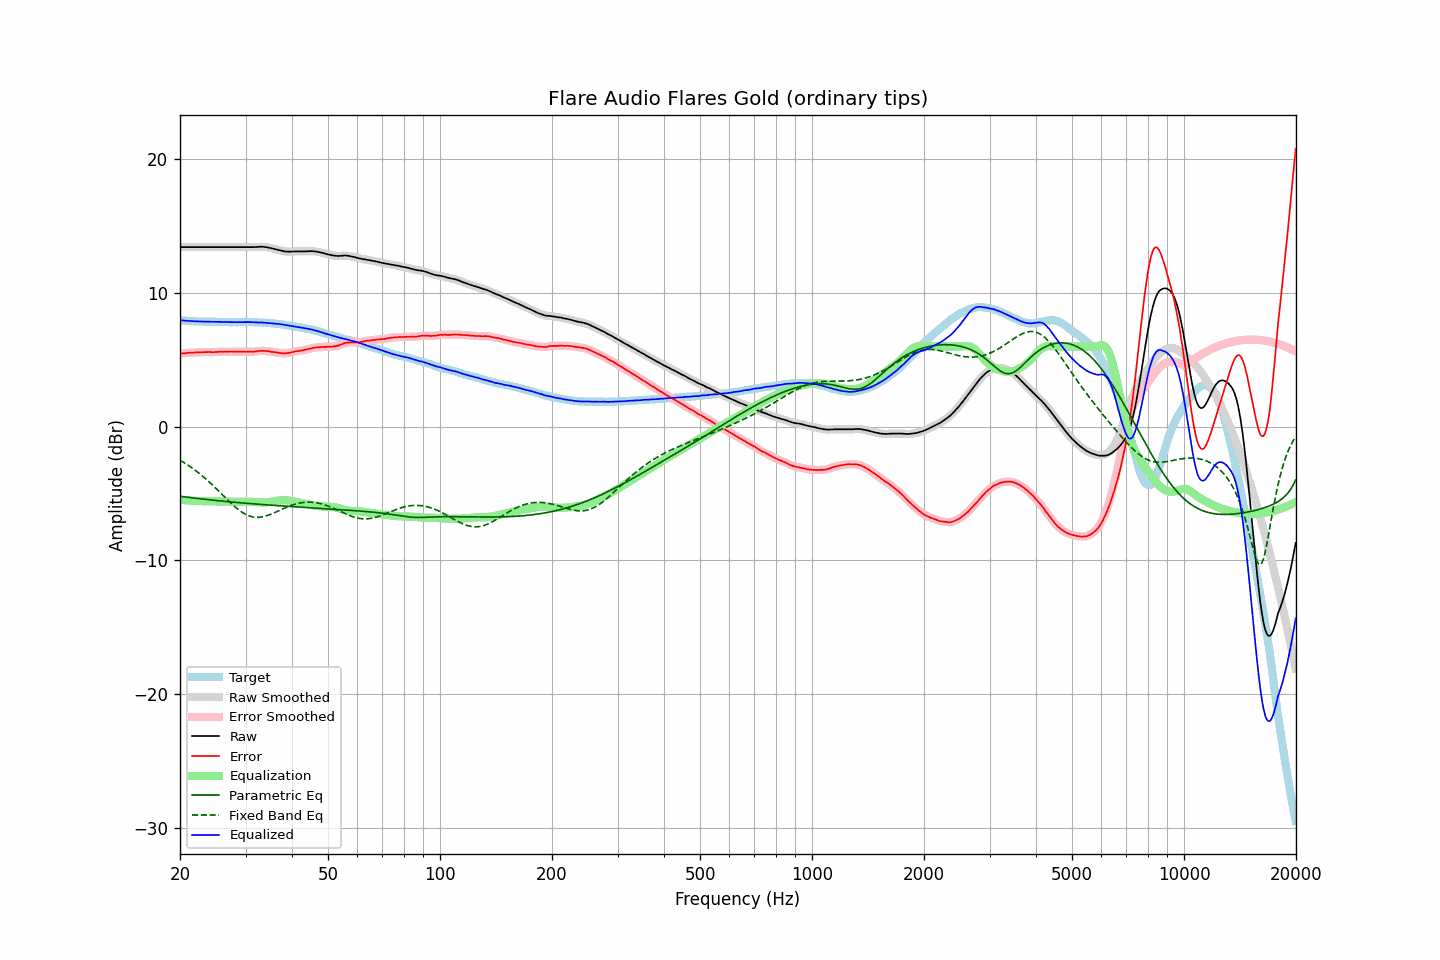

Values plotted in this chart, from the file beside it:
frequency, raw, error, smoothed, error_smoothed, equalization, parametric_eq, fixed_band_eq, equalized_raw, equalized_smoothed, target
20.00, 13.42, 5.46, 13.42, 5.46, -5.46, -5.20, -2.51, 7.96, 7.96, 7.96
20.20, 13.42, 5.48, 13.42, 5.47, -5.48, -5.21, -2.58, 7.95, 7.95, 7.94
20.40, 13.42, 5.49, 13.42, 5.49, -5.49, -5.23, -2.65, 7.94, 7.94, 7.93
20.61, 13.42, 5.49, 13.42, 5.50, -5.50, -5.25, -2.72, 7.93, 7.93, 7.93
20.81, 13.42, 5.51, 13.42, 5.51, -5.51, -5.26, -2.80, 7.92, 7.92, 7.91
21.02, 13.42, 5.52, 13.42, 5.52, -5.52, -5.28, -2.88, 7.91, 7.91, 7.90
21.23, 13.42, 5.53, 13.42, 5.53, -5.52, -5.29, -2.96, 7.90, 7.90, 7.89
21.44, 13.42, 5.52, 13.42, 5.53, -5.53, -5.31, -3.04, 7.89, 7.89, 7.90
21.66, 13.42, 5.53, 13.42, 5.53, -5.54, -5.32, -3.13, 7.89, 7.89, 7.89
21.87, 13.42, 5.54, 13.42, 5.54, -5.54, -5.34, -3.22, 7.88, 7.88, 7.88
22.09, 13.42, 5.55, 13.42, 5.55, -5.55, -5.35, -3.31, 7.88, 7.88, 7.87
22.31, 13.42, 5.55, 13.42, 5.56, -5.55, -5.37, -3.40, 7.87, 7.87, 7.87
22.54, 13.42, 5.56, 13.42, 5.56, -5.56, -5.38, -3.49, 7.86, 7.86, 7.86
22.76, 13.42, 5.55, 13.42, 5.56, -5.56, -5.39, -3.59, 7.86, 7.86, 7.87
22.99, 13.42, 5.56, 13.42, 5.57, -5.57, -5.41, -3.69, 7.86, 7.86, 7.86
23.22, 13.42, 5.58, 13.42, 5.57, -5.57, -5.42, -3.79, 7.85, 7.85, 7.85
23.45, 13.42, 5.58, 13.42, 5.58, -5.57, -5.43, -3.90, 7.85, 7.85, 7.85
23.69, 13.42, 5.58, 13.42, 5.58, -5.57, -5.45, -4.01, 7.85, 7.85, 7.85
23.92, 13.42, 5.58, 13.42, 5.58, -5.57, -5.46, -4.12, 7.85, 7.85, 7.85
24.16, 13.42, 5.58, 13.42, 5.57, -5.58, -5.47, -4.23, 7.85, 7.85, 7.85
24.40, 13.42, 5.57, 13.42, 5.57, -5.58, -5.49, -4.34, 7.85, 7.85, 7.85
24.65, 13.42, 5.57, 13.42, 5.57, -5.58, -5.50, -4.45, 7.84, 7.84, 7.85
24.89, 13.42, 5.58, 13.42, 5.58, -5.58, -5.51, -4.57, 7.84, 7.84, 7.84
25.14, 13.42, 5.59, 13.42, 5.59, -5.59, -5.52, -4.69, 7.84, 7.84, 7.83
25.39, 13.42, 5.59, 13.42, 5.60, -5.59, -5.54, -4.81, 7.83, 7.83, 7.83
25.65, 13.42, 5.60, 13.42, 5.60, -5.59, -5.55, -4.93, 7.83, 7.83, 7.82
25.91, 13.42, 5.60, 13.42, 5.60, -5.60, -5.56, -5.05, 7.82, 7.82, 7.82
26.16, 13.42, 5.59, 13.42, 5.60, -5.60, -5.57, -5.17, 7.82, 7.82, 7.83
26.43, 13.42, 5.60, 13.42, 5.60, -5.61, -5.58, -5.29, 7.82, 7.82, 7.82
26.69, 13.42, 5.61, 13.42, 5.61, -5.61, -5.60, -5.40, 7.81, 7.81, 7.82
26.96, 13.42, 5.61, 13.42, 5.61, -5.61, -5.61, -5.52, 7.81, 7.81, 7.82
27.23, 13.42, 5.62, 13.42, 5.61, -5.61, -5.62, -5.64, 7.81, 7.81, 7.81
27.50, 13.42, 5.62, 13.42, 5.62, -5.61, -5.63, -5.75, 7.81, 7.81, 7.80
27.77, 13.42, 5.61, 13.42, 5.61, -5.61, -5.64, -5.86, 7.81, 7.81, 7.81
28.05, 13.42, 5.61, 13.42, 5.61, -5.61, -5.65, -5.97, 7.81, 7.81, 7.81
28.33, 13.42, 5.61, 13.42, 5.61, -5.61, -5.66, -6.07, 7.81, 7.81, 7.81
28.62, 13.42, 5.61, 13.42, 5.61, -5.61, -5.67, -6.17, 7.81, 7.81, 7.81
28.90, 13.42, 5.61, 13.42, 5.61, -5.61, -5.68, -6.26, 7.81, 7.81, 7.82
29.19, 13.42, 5.61, 13.42, 5.61, -5.61, -5.69, -6.35, 7.82, 7.82, 7.82
29.48, 13.42, 5.61, 13.42, 5.61, -5.60, -5.70, -6.43, 7.82, 7.82, 7.81
29.78, 13.42, 5.61, 13.42, 5.60, -5.60, -5.71, -6.50, 7.82, 7.82, 7.81
30.08, 13.42, 5.59, 13.42, 5.60, -5.60, -5.72, -6.56, 7.82, 7.82, 7.83
30.38, 13.42, 5.60, 13.42, 5.60, -5.60, -5.73, -6.62, 7.82, 7.82, 7.82
30.68, 13.42, 5.61, 13.42, 5.60, -5.60, -5.74, -6.67, 7.82, 7.82, 7.82
30.99, 13.42, 5.61, 13.42, 5.61, -5.61, -5.75, -6.71, 7.82, 7.81, 7.82
31.30, 13.42, 5.61, 13.42, 5.61, -5.61, -5.76, -6.74, 7.81, 7.81, 7.81
31.61, 13.42, 5.61, 13.43, 5.62, -5.62, -5.77, -6.76, 7.80, 7.80, 7.81
31.93, 13.43, 5.63, 13.43, 5.63, -5.63, -5.78, -6.77, 7.80, 7.80, 7.80
32.24, 13.43, 5.64, 13.44, 5.64, -5.64, -5.79, -6.78, 7.79, 7.79, 7.80
32.57, 13.44, 5.66, 13.45, 5.66, -5.65, -5.80, -6.77, 7.79, 7.79, 7.79
32.89, 13.45, 5.67, 13.45, 5.67, -5.66, -5.81, -6.76, 7.79, 7.79, 7.78
33.22, 13.45, 5.67, 13.45, 5.67, -5.66, -5.82, -6.75, 7.79, 7.79, 7.78
33.55, 13.44, 5.66, 13.44, 5.67, -5.66, -5.83, -6.72, 7.78, 7.78, 7.78
33.89, 13.42, 5.66, 13.43, 5.66, -5.66, -5.84, -6.69, 7.77, 7.77, 7.77
34.23, 13.41, 5.66, 13.41, 5.65, -5.65, -5.84, -6.65, 7.76, 7.76, 7.75
34.57, 13.38, 5.63, 13.39, 5.64, -5.64, -5.85, -6.61, 7.75, 7.75, 7.75
34.92, 13.36, 5.63, 13.36, 5.62, -5.62, -5.86, -6.57, 7.74, 7.74, 7.74
35.27, 13.33, 5.59, 13.33, 5.60, -5.60, -5.87, -6.52, 7.73, 7.73, 7.74
35.62, 13.30, 5.59, 13.30, 5.58, -5.58, -5.88, -6.47, 7.72, 7.72, 7.71
35.97, 13.27, 5.56, 13.27, 5.57, -5.56, -5.89, -6.41, 7.71, 7.71, 7.71
... 635 more rows
